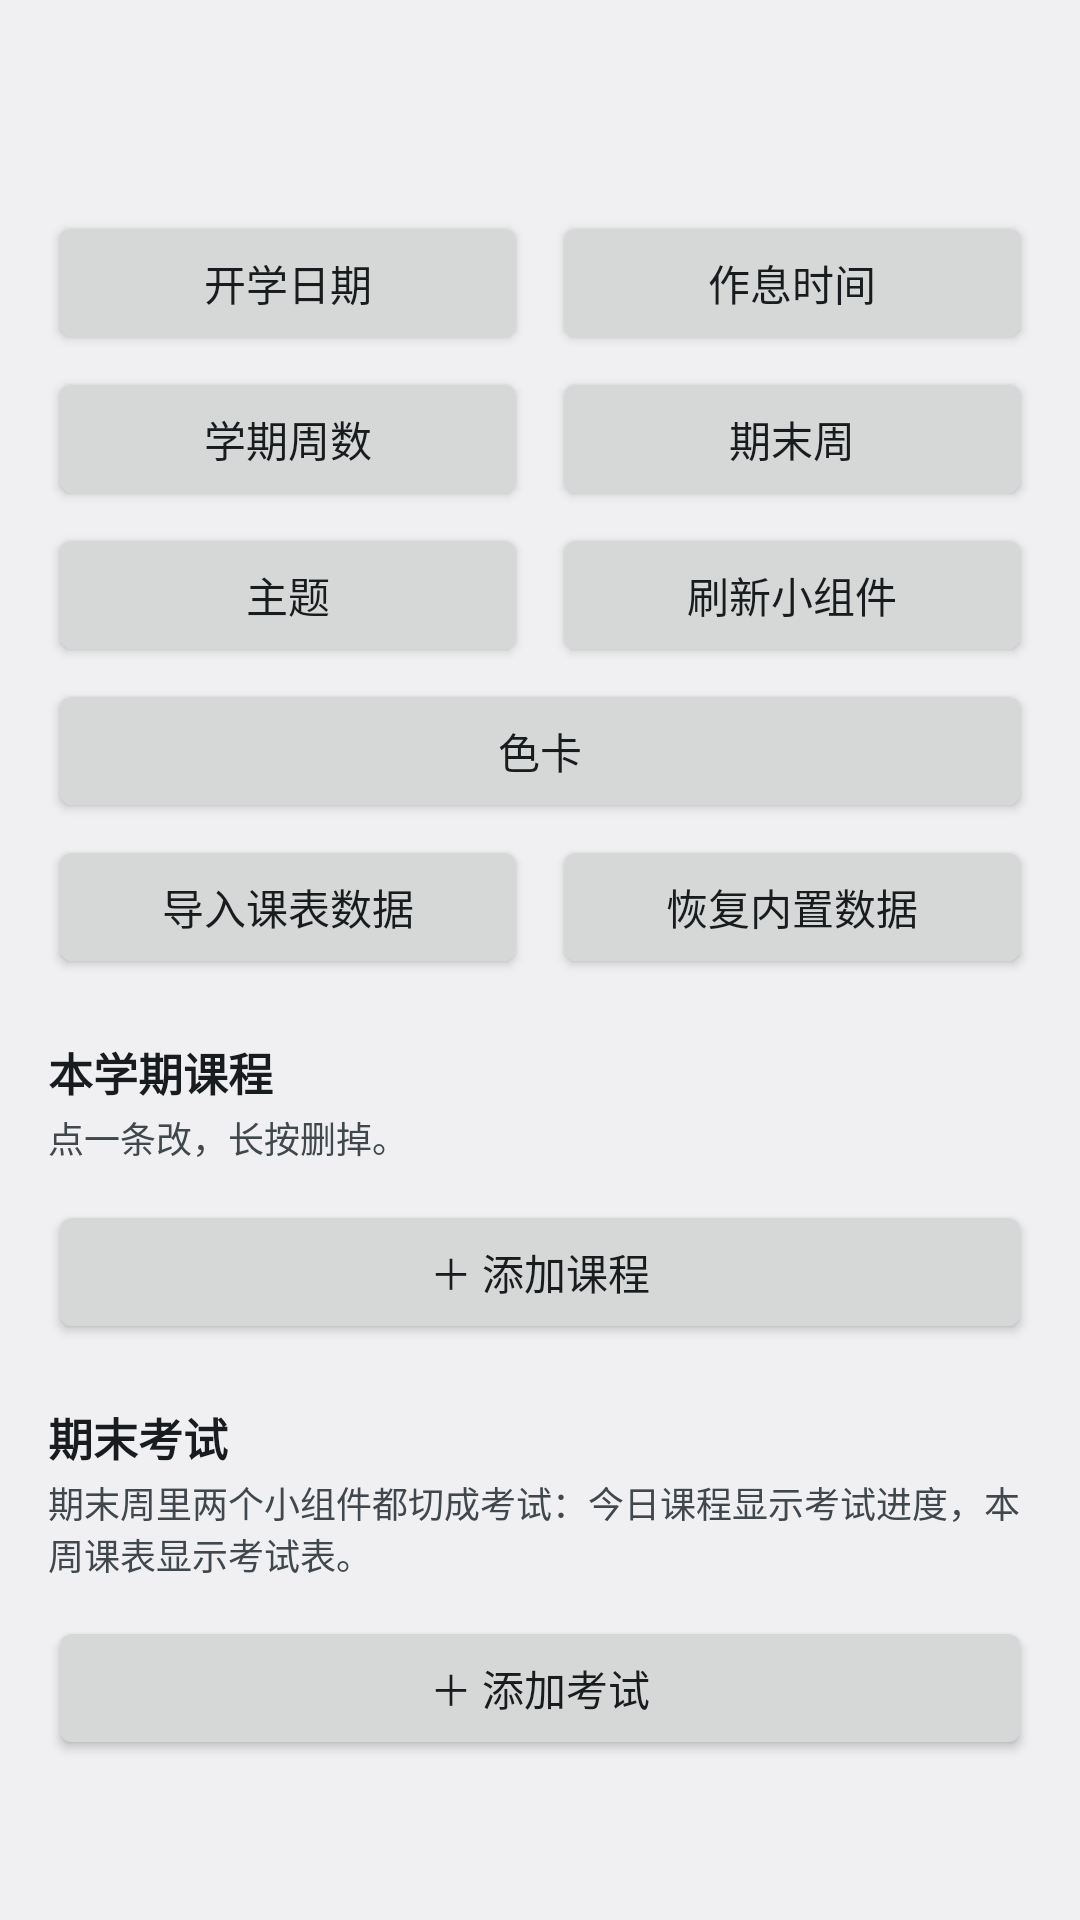

Reconstruct the res/layout file that produces this screen, plus the resources it refers to.
<!-- AndroidManifest.xml: application theme AppTheme -->
<!-- res/layout/activity_main.xml -->
<?xml version="1.0" encoding="utf-8"?>
<ScrollView xmlns:android="http://schemas.android.com/apk/res/android"
    android:layout_width="match_parent"
    android:layout_height="match_parent">

    <LinearLayout
        android:layout_width="match_parent"
        android:layout_height="wrap_content"
        android:orientation="vertical"
        android:padding="16dp">

        <TextView
            android:id="@+id/txt_week"
            android:layout_width="match_parent"
            android:layout_height="wrap_content"
            android:textColor="?android:attr/textColorPrimary"
            android:textSize="17sp"
            android:textStyle="bold" />

        <TextView
            android:id="@+id/txt_start"
            android:layout_width="match_parent"
            android:layout_height="wrap_content"
            android:layout_marginTop="4dp"
            android:textColor="?android:attr/textColorSecondary"
            android:textSize="13sp" />

        <LinearLayout
            android:layout_width="match_parent"
            android:layout_height="wrap_content"
            android:layout_marginTop="10dp"
            android:orientation="horizontal">

            <Button
                android:id="@+id/btn_start_date"
                android:layout_width="0dp"
                android:layout_height="wrap_content"
                android:layout_weight="1"
                android:text="开学日期" />

            <Button
                android:id="@+id/btn_section_times"
                android:layout_width="0dp"
                android:layout_height="wrap_content"
                android:layout_marginStart="8dp"
                android:layout_weight="1"
                android:text="作息时间" />
        </LinearLayout>

        <LinearLayout
            android:layout_width="match_parent"
            android:layout_height="wrap_content"
            android:layout_marginTop="4dp"
            android:orientation="horizontal">

            <Button
                android:id="@+id/btn_semester_weeks"
                android:layout_width="0dp"
                android:layout_height="wrap_content"
                android:layout_weight="1"
                android:text="学期周数" />

            <Button
                android:id="@+id/btn_finals_week"
                android:layout_width="0dp"
                android:layout_height="wrap_content"
                android:layout_marginStart="8dp"
                android:layout_weight="1"
                android:text="期末周" />
        </LinearLayout>

        <LinearLayout
            android:layout_width="match_parent"
            android:layout_height="wrap_content"
            android:layout_marginTop="4dp"
            android:orientation="horizontal">

            <Button
                android:id="@+id/btn_theme"
                android:layout_width="0dp"
                android:layout_height="wrap_content"
                android:layout_weight="1"
                android:text="主题" />

            <Button
                android:id="@+id/btn_refresh"
                android:layout_width="0dp"
                android:layout_height="wrap_content"
                android:layout_marginStart="8dp"
                android:layout_weight="1"
                android:text="刷新小组件" />
        </LinearLayout>

        <LinearLayout
            android:layout_width="match_parent"
            android:layout_height="wrap_content"
            android:layout_marginTop="4dp"
            android:orientation="horizontal">

            <Button
                android:id="@+id/btn_palette"
                android:layout_width="0dp"
                android:layout_height="wrap_content"
                android:layout_weight="1"
                android:text="色卡" />
        </LinearLayout>

        <LinearLayout
            android:layout_width="match_parent"
            android:layout_height="wrap_content"
            android:layout_marginTop="4dp"
            android:orientation="horizontal">

            <Button
                android:id="@+id/btn_import"
                android:layout_width="0dp"
                android:layout_height="wrap_content"
                android:layout_weight="1"
                android:text="导入课表数据" />

            <Button
                android:id="@+id/btn_reset"
                android:layout_width="0dp"
                android:layout_height="wrap_content"
                android:layout_marginStart="8dp"
                android:layout_weight="1"
                android:text="恢复内置数据" />
        </LinearLayout>

        <TextView
            android:layout_width="match_parent"
            android:layout_height="wrap_content"
            android:layout_marginTop="20dp"
            android:text="本学期课程"
            android:textColor="?android:attr/textColorPrimary"
            android:textSize="15sp"
            android:textStyle="bold" />

        <TextView
            android:layout_width="match_parent"
            android:layout_height="wrap_content"
            android:layout_marginTop="2dp"
            android:text="点一条改，长按删掉。"
            android:textColor="?android:attr/textColorSecondary"
            android:textSize="12sp" />

        <LinearLayout
            android:id="@+id/list_container"
            android:layout_width="match_parent"
            android:layout_height="wrap_content"
            android:layout_marginTop="6dp"
            android:orientation="vertical" />

        <Button
            android:id="@+id/btn_add_course"
            android:layout_width="match_parent"
            android:layout_height="wrap_content"
            android:layout_marginTop="6dp"
            android:text="＋ 添加课程" />

        <TextView
            android:layout_width="match_parent"
            android:layout_height="wrap_content"
            android:layout_marginTop="20dp"
            android:text="期末考试"
            android:textColor="?android:attr/textColorPrimary"
            android:textSize="15sp"
            android:textStyle="bold" />

        <TextView
            android:layout_width="match_parent"
            android:layout_height="wrap_content"
            android:layout_marginTop="2dp"
            android:text="期末周里两个小组件都切成考试：今日课程显示考试进度，本周课表显示考试表。"
            android:textColor="?android:attr/textColorSecondary"
            android:textSize="12sp" />

        <LinearLayout
            android:id="@+id/exam_container"
            android:layout_width="match_parent"
            android:layout_height="wrap_content"
            android:layout_marginTop="6dp"
            android:orientation="vertical" />

        <Button
            android:id="@+id/btn_add_exam"
            android:layout_width="match_parent"
            android:layout_height="wrap_content"
            android:layout_marginTop="6dp"
            android:text="＋ 添加考试" />

    </LinearLayout>
</ScrollView>
<!-- resources referenced by this layout -->
<resources>
  <style name="AppTheme" parent="@android:style/Theme.DeviceDefault.Light.DarkActionBar" />
</resources>
